Dataset: kumquat (GitHub, conglam56/AutoSort-IoT). Classes: green, reject, ripe.

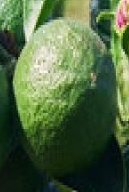
Label: green

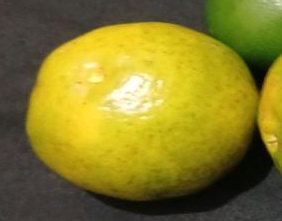
Label: ripe

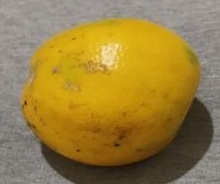
Label: ripe

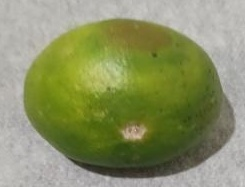
Label: reject

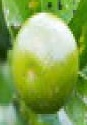
Label: green

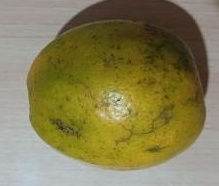
Label: reject
